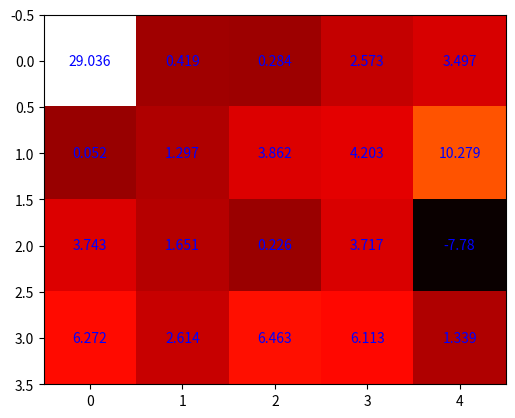

This chart was generated by the following Python code:
from matplotlib import pyplot as plt
import numpy as np

PLACE_WIN = 3
PLACE_LOSE = 2
PLACE_EMPTY = 0
PLACE_WALL = 1

model = np.array([
    [0, 0, 0, 0, 0],
    [0, 1, 0, 0, 3],
    [0, 1, 1, 0, 2],
    [0, 0, 0, 0, 0],
])

def is_valid_move(y, x):
    return 0 <= y < model.shape[0] and 0 <= x < model.shape[1] and model[y][x] != PLACE_WALL

Q = np.zeros((model.size, model.size))

REWARD_LIVE = -0.5
REWARD_WIN = 10
REWARD_LOSE = -10


for y in range(model.shape[0]):
    for x in range(model.shape[1]):
        index = y * model.shape[1] + x

        if model[y,x] == PLACE_WALL:
            continue
        elif model[y,x] == PLACE_WIN:
            Q[index, :] = REWARD_WIN
        elif model[y,x] == PLACE_LOSE:
            Q[index, :] = REWARD_LOSE
        else:
            for dy, dx in ((0, 1), (0, -1), (1, 0), (-1, 0)):
                ny, nx = y + dy, x + dx
                if is_valid_move(ny, nx):
                    next_index = ny * model.shape[1] + nx
                    Q[index, next_index] = REWARD_LIVE


# Q-learning parameters
alpha = 0.1  # Learning rate
gamma = 0.3  # Discount factor
epsilon = 0.2  # Exploration-exploitation trade-off

# Q-learning algorithm with valid move check
def q_learning(Q, num_episodes=100):
    for _ in range(num_episodes):
        state = np.random.randint(0, model.size)  # Start from a random state
        while True:
            valid_actions = [a for a in range(model.size) if is_valid_move(a // model.shape[1], a % model.shape[1])]

            if np.random.rand() < epsilon:
                action = np.random.choice(valid_actions)
            else:
                # Exploit: Choose the valid action with the highest Q-value
                valid_Q_values = [Q[state, a] for a in valid_actions]
                action = valid_actions[np.argmax(valid_Q_values)]

            next_state = action
            reward = Q[state, action]

            # Q-learning update rule
            Q[state, action] += alpha * (reward + gamma * np.max(Q[next_state]) - Q[state, action])
            state = next_state
            if model[state // model.shape[1], state % model.shape[1]] in (PLACE_WIN, PLACE_LOSE):
                break
    return Q


# Run Q-learning
Q = q_learning(Q)

q_values = np.max(Q, axis=1).reshape(model.shape)

plt.imshow(q_values, cmap='hot')
for i in range(model.shape[0]):
    for j in range(model.shape[1]):
        text = plt.text(j, i, str(round(q_values[i, j], 3)), ha="center", va="center", color="b")
plt.show()

